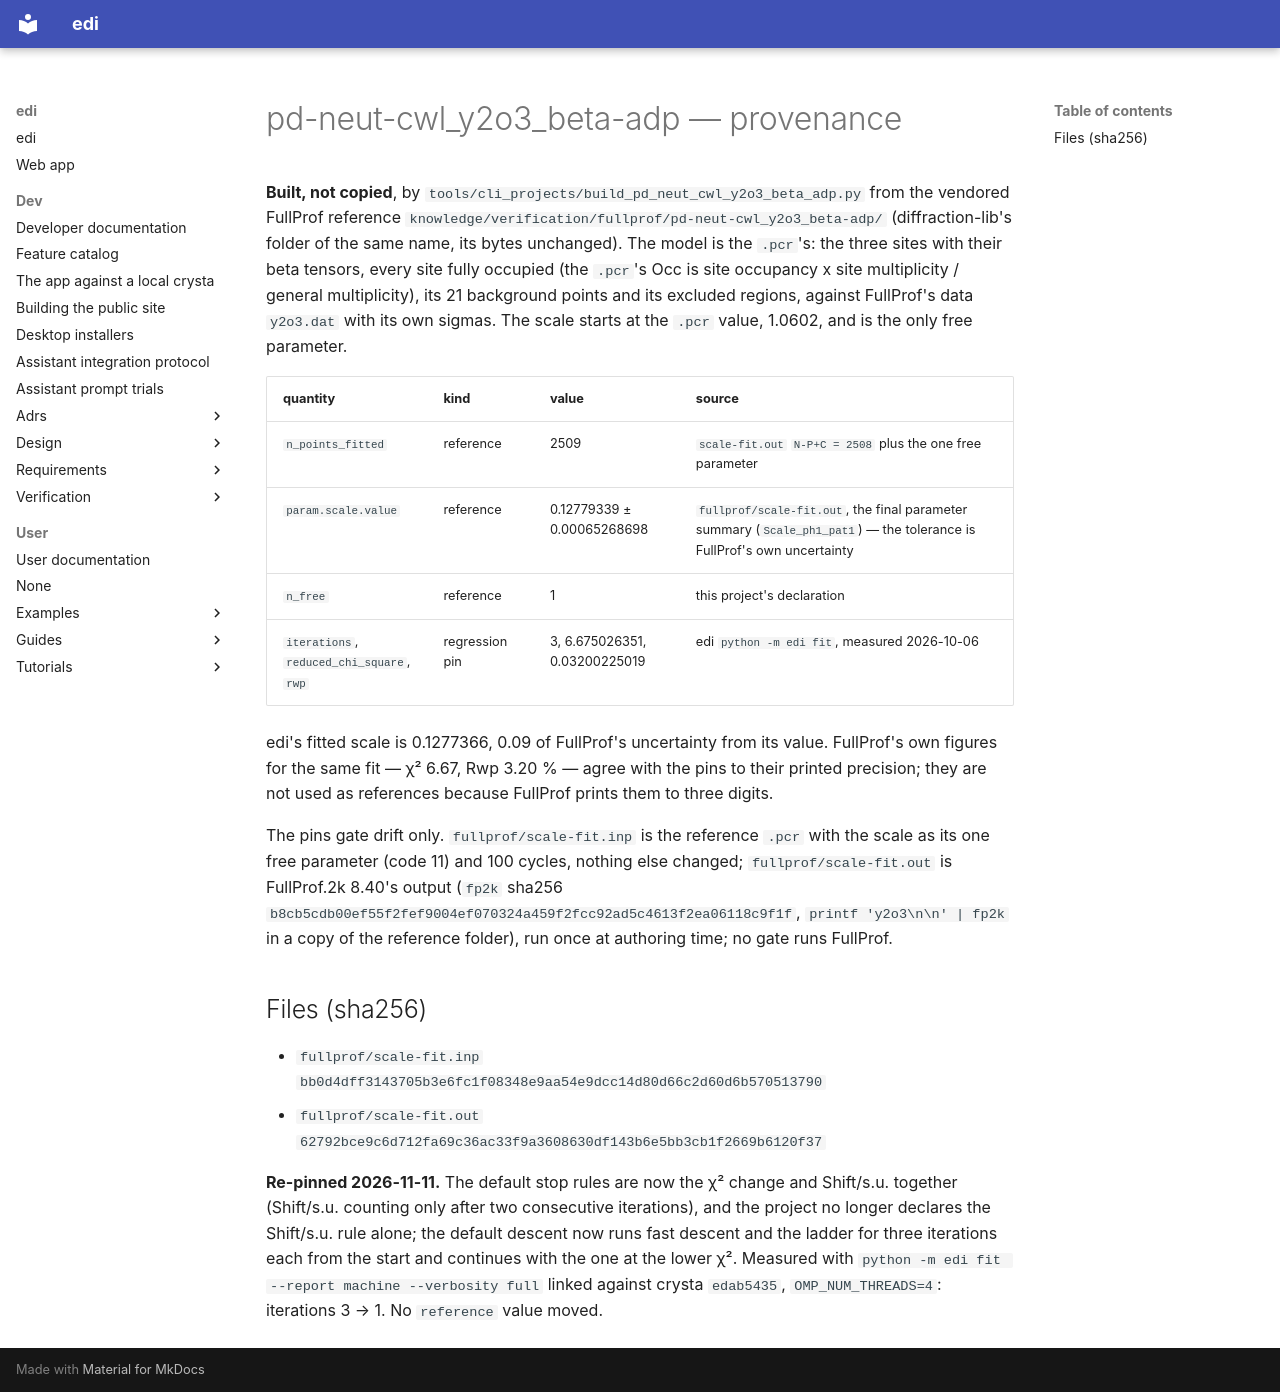

repository: enhantica/edi · page: user/cli/pd-neut-cwl_y2o3_beta-adp/PROVENANCE/index.html · generator: mkdocs

# pd-neut-cwl_y2o3_beta-adp — provenance

**Built, not copied**, by `tools/cli_projects/build_pd_neut_cwl_y2o3_beta_adp.py` from the vendored FullProf reference
`knowledge/verification/fullprof/pd-neut-cwl_y2o3_beta-adp/` (diffraction-lib's folder of the same name, its bytes unchanged). The
model is the `.pcr`'s: the three sites with their beta tensors, every site fully occupied (the `.pcr`'s Occ is site occupancy x
site multiplicity / general multiplicity), its 21 background points and its excluded regions, against FullProf's data `y2o3.dat`
with its own sigmas. The scale starts at the `.pcr` value, 1.0602, and is the only free parameter.

| quantity | kind | value | source |
| --- | --- | --- | --- |
| `n_points_fitted` | reference | 2509 | `scale-fit.out` `N-P+C = 2508` plus the one free parameter |
| `param.scale.value` | reference | 0.12779339 ± 0.00065268698 | `fullprof/scale-fit.out`, the final parameter summary (`Scale_ph1_pat1`) — the tolerance is FullProf's own uncertainty |
| `n_free` | reference | 1 | this project's declaration |
| `iterations`, `reduced_chi_square`, `rwp` | regression pin | 3, 6.675026351, 0.03200225019 | edi `python -m edi fit`, measured 2026-10-06 |

edi's fitted scale is 0.1277366, 0.09 of FullProf's uncertainty from its value. FullProf's own figures for the same fit — χ² 6.67,
Rwp 3.20 % — agree with the pins to their printed precision; they are not used as references because FullProf prints them to three
digits.

The pins gate drift only. `fullprof/scale-fit.inp` is the reference `.pcr` with the scale as its one free parameter (code 11) and
100 cycles, nothing else changed; `fullprof/scale-fit.out` is FullProf.2k 8.40's output (`fp2k` sha256
`b8cb5cdb00ef55f2fef9004ef070324a459f2fcc92ad5c4613f2ea06118c9f1f`, `printf 'y2o3\n\n' | fp2k` in a copy of the reference
folder), run once at authoring time; no gate runs FullProf.

## Files (sha256)

- `fullprof/scale-fit.inp` `bb0d4dff3143705b3e6fc1f08348e9aa54e9dcc14d80d66c2d60d6b570513790`
- `fullprof/scale-fit.out` `62792bce9c6d712fa69c36ac33f9a3608630df143b6e5bb3cb1f2669b6120f37`

**Re-pinned 2026-11-11.** The default stop rules are now the χ² change and Shift/s.u. together (Shift/s.u. counting only
after two consecutive iterations), and the project no longer declares the Shift/s.u. rule alone; the default descent now
runs fast descent and the ladder for three iterations each from the start and continues with the one at the lower χ².
Measured with `python -m edi fit --report machine --verbosity full` linked against crysta `edab5435`,
`OMP_NUM_THREADS=4`: iterations 3 → 1. No `reference` value moved.
